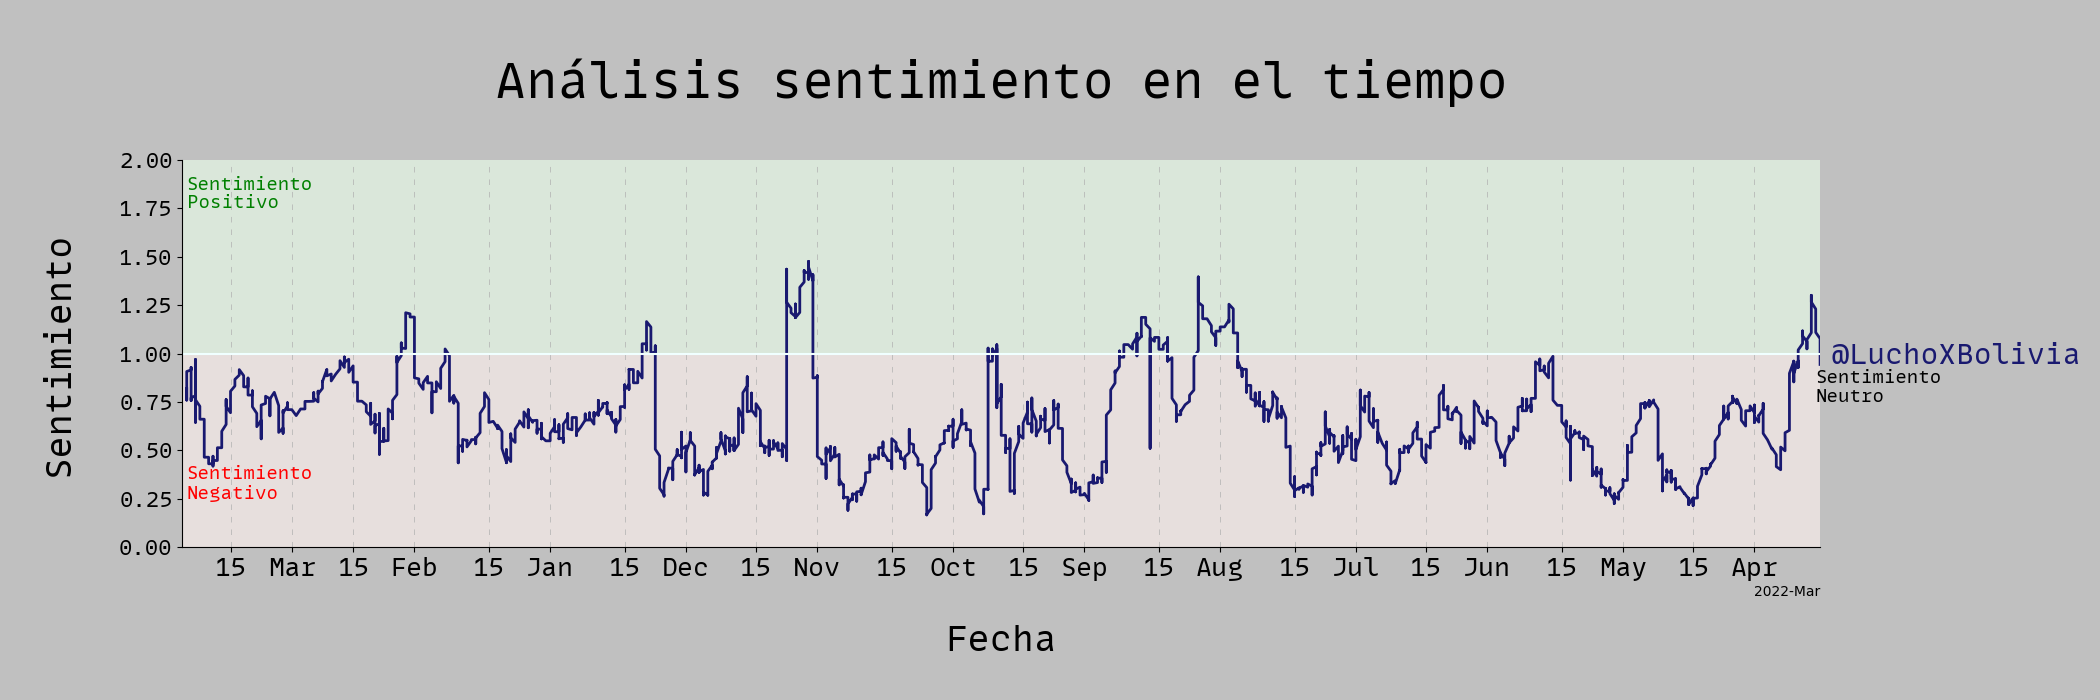

The table this chart was drawn from, first rows:
fecha, dato
2021-03-17 00:00:00, 1
2021-03-17 00:00:00, 0.4867
2021-03-17 00:00:00, 1
2021-03-17 00:00:00, 1
2021-03-17 00:00:00, 1
2021-03-17 00:00:00, 0.2431
2021-03-18 00:00:00, 0.009266
2021-03-18 00:00:00, 0.006746
2021-03-18 00:00:00, 1
2021-03-18 00:00:00, 1
2021-03-18 00:00:00, 0.4934
2021-03-18 00:00:00, 1
2021-03-18 00:00:00, 1.997
2021-03-18 00:00:00, 1
2021-03-18 00:00:00, 0.346
2021-03-18 00:00:00, 1
2021-03-19 00:00:00, 0.2881
2021-03-19 00:00:00, 1
2021-03-19 00:00:00, 1
2021-03-19 00:00:00, 0.212
2021-03-19 00:00:00, 0.06241
2021-03-19 00:00:00, 0.1188
2021-03-20 00:00:00, 0.04428
2021-03-20 00:00:00, 0.5006
2021-03-20 00:00:00, 1
2021-03-20 00:00:00, 0.04119
2021-03-21 00:00:00, 0.5576
2021-03-21 00:00:00, 1
2021-03-21 00:00:00, 1
2021-03-21 00:00:00, 1
2021-03-21 00:00:00, 1
2021-03-21 00:00:00, 0.2184
2021-03-22 00:00:00, 0.4208
2021-03-22 00:00:00, 0.4627
2021-03-22 00:00:00, 1.742
2021-03-22 00:00:00, 1
2021-03-22 00:00:00, 1
2021-03-22 00:00:00, 1
2021-03-23 00:00:00, 1
2021-03-23 00:00:00, 1
2021-03-23 00:00:00, 1
2021-03-23 00:00:00, 1
2021-03-23 00:00:00, 1
2021-03-23 00:00:00, 1
2021-03-23 00:00:00, 1
2021-03-23 00:00:00, 1
2021-03-23 00:00:00, 1
2021-03-23 00:00:00, 1
2021-03-23 00:00:00, 1.816
2021-03-23 00:00:00, 1
2021-03-23 00:00:00, 0.4887
2021-03-23 00:00:00, 1
2021-03-23 00:00:00, 1
2021-03-23 00:00:00, 1
2021-03-24 00:00:00, 0.009101
2021-03-24 00:00:00, 1
2021-03-24 00:00:00, 1
2021-03-24 00:00:00, 0.1365
2021-03-24 00:00:00, 0.2038
2021-03-24 00:00:00, 0.1039
... 3,189 more rows
